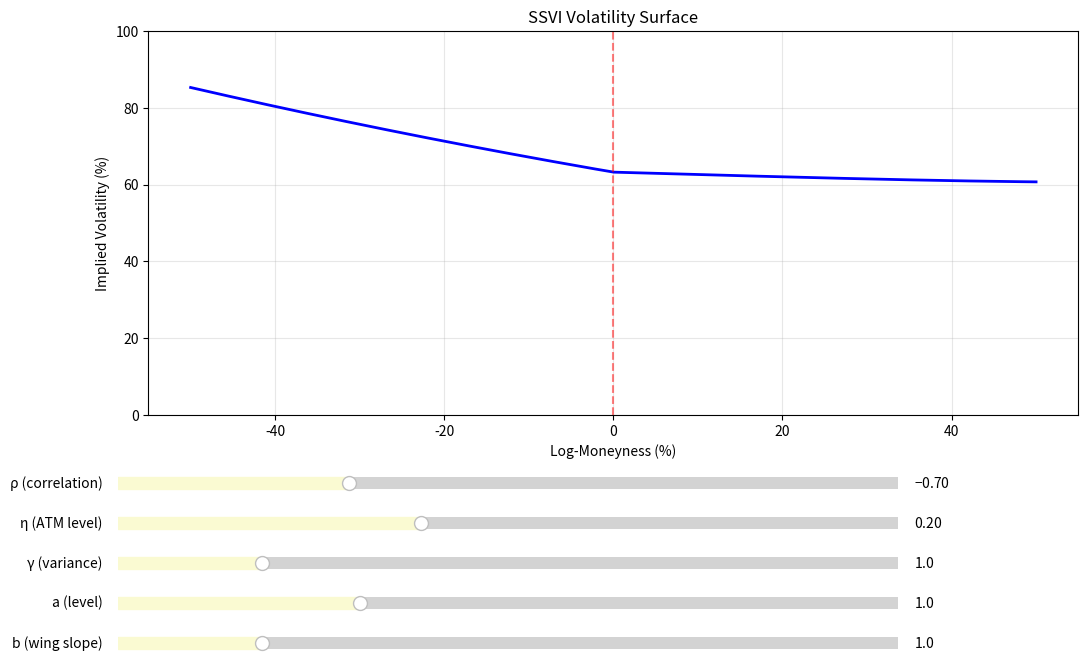

Recreate this plot in Python.
import numpy as np
import matplotlib.pyplot as plt
from matplotlib.widgets import Slider
from dataclasses import dataclass

@dataclass
class SSVIParams:
    rho: float    # correlation
    eta: float    # ATM vol level
    gamma: float  # overall variance level
    a: float      # left wing
    b: float      # right wing

def ssvi_variance(k: float, params: SSVIParams) -> float:
    """
    Calculate SSVI total variance
    k: log-moneyness
    """
    # ATM total variance
    w = params.eta
    
    # Left and right wing behavior
    left_wing = np.exp(-params.b * k) if k < 0 else 1
    right_wing = np.exp(params.b * k) if k > 0 else 1
    
    # Core SSVI function with asymmetric wings
    v = w * (1 + params.rho * params.gamma * k + 
             np.sqrt((params.gamma * k + params.rho)**2 + (1 - params.rho**2)))
    
    # Apply wing adjustments
    return v * params.a * (left_wing + right_wing) / 2

def plot_ssvi():
    # Create figure and subplot
    fig, ax = plt.subplots(figsize=(12, 8))
    plt.subplots_adjust(bottom=0.4)  # Make room for sliders
    
    # Initial parameters
    initial_params = SSVIParams(
        rho=-0.7,    # correlation
        eta=0.2,     # ATM vol level
        gamma=1.0,   # variance level
        a=1.0,       # left wing
        b=1.0        # right wing
    )
    
    # Create x points for plotting
    x_points = np.linspace(-0.5, 0.5, 1000)  # log-moneyness range
    
    def update(val=None):
        # Get current parameter values from sliders
        params = SSVIParams(
            rho=rho_slider.val,
            eta=eta_slider.val,
            gamma=gamma_slider.val,
            a=a_slider.val,
            b=b_slider.val
        )
        
        # Calculate variances
        v_points = [ssvi_variance(k, params) for k in x_points]
        iv_points = [np.sqrt(max(0, v))*100 for v in v_points]  # Convert to IV percentage
        
        # Clear and redraw
        ax.clear()
        ax.plot(x_points*100, iv_points, 'b-', linewidth=2)  # Convert to percentage moneyness
        
        # Add vertical line at ATM
        ax.axvline(x=0, color='red', linestyle='--', alpha=0.5)
        
        # Configure axes
        ax.set_xlabel('Log-Moneyness (%)')
        ax.set_ylabel('Implied Volatility (%)')
        ax.set_title('SSVI Volatility Surface')
        ax.grid(True, alpha=0.3)
        
        # Set y-axis limits
        ax.set_ylim(0, 100)
        
        # Force redraw
        fig.canvas.draw_idle()
    
    # Create sliders
    slider_color = 'lightgoldenrodyellow'
    
    rho_ax = plt.axes([0.1, 0.30, 0.65, 0.03])
    rho_slider = Slider(
        ax=rho_ax,
        label='ρ (correlation)',
        valmin=-0.99,
        valmax=-0.01,
        valinit=initial_params.rho,
        color=slider_color
    )
    
    eta_ax = plt.axes([0.1, 0.25, 0.65, 0.03])
    eta_slider = Slider(
        ax=eta_ax,
        label='η (ATM level)',
        valmin=0.01,
        valmax=0.5,
        valinit=initial_params.eta,
        color=slider_color
    )
    
    gamma_ax = plt.axes([0.1, 0.20, 0.65, 0.03])
    gamma_slider = Slider(
        ax=gamma_ax,
        label='γ (variance)',
        valmin=0.1,
        valmax=5.0,
        valinit=initial_params.gamma,
        color=slider_color
    )
    
    a_ax = plt.axes([0.1, 0.15, 0.65, 0.03])
    a_slider = Slider(
        ax=a_ax,
        label='a (level)',
        valmin=0.1,
        valmax=3.0,
        valinit=initial_params.a,
        color=slider_color
    )
    
    b_ax = plt.axes([0.1, 0.10, 0.65, 0.03])
    b_slider = Slider(
        ax=b_ax,
        label='b (wing slope)',
        valmin=0.1,
        valmax=5.0,
        valinit=initial_params.b,
        color=slider_color
    )
    
    # Register update function with each slider
    rho_slider.on_changed(update)
    eta_slider.on_changed(update)
    gamma_slider.on_changed(update)
    a_slider.on_changed(update)
    b_slider.on_changed(update)
    
    # Initial plot
    update()
    
    plt.show()

if __name__ == "__main__":
    plot_ssvi() 